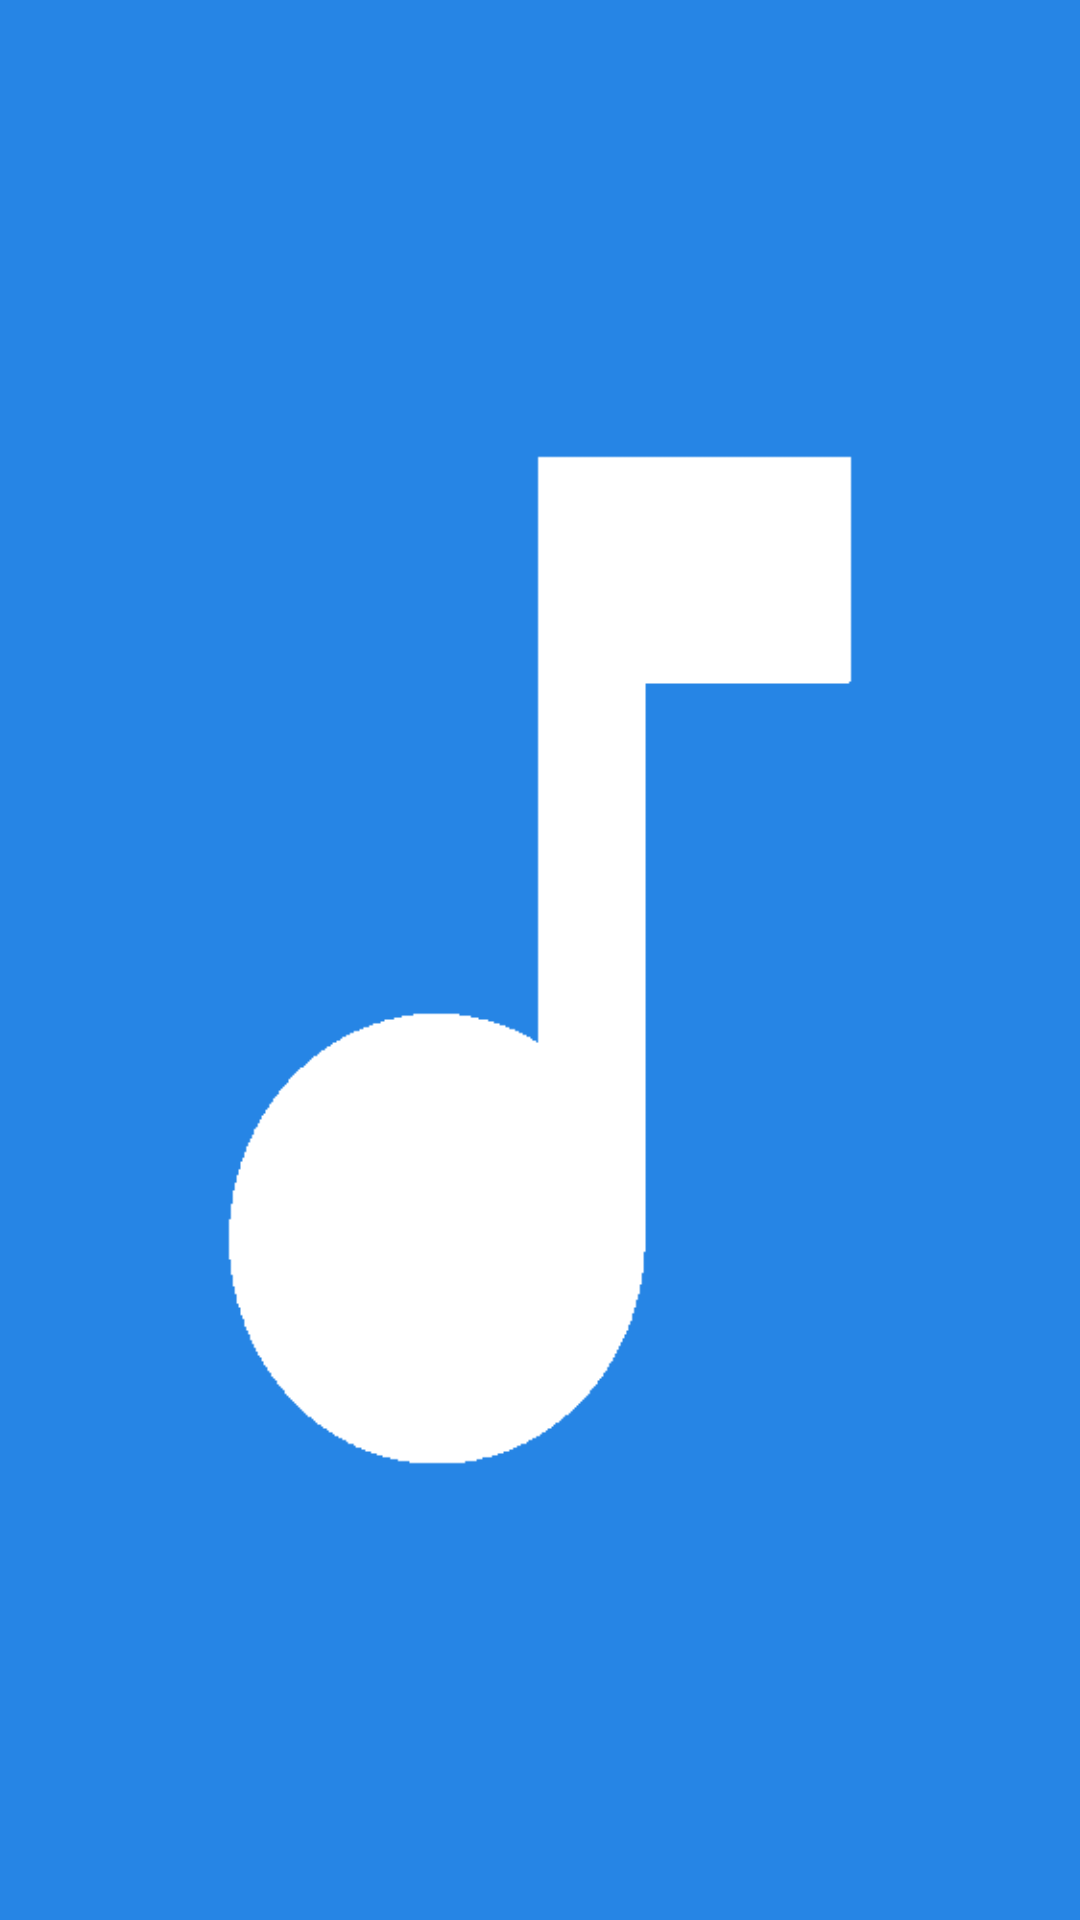

This screen was rendered from an Android layout file. Write that file and the resources it references.
<!-- AndroidManifest.xml: application theme AppTheme -->
<!-- res/layout/fragment_layout_image.xml -->
<?xml version="1.0" encoding="utf-8"?>
<LinearLayout xmlns:android="http://schemas.android.com/apk/res/android"
    xmlns:app="http://schemas.android.com/apk/res-auto"
    xmlns:tools="http://schemas.android.com/tools"
    android:layout_width="match_parent"
    android:layout_height="match_parent"
    tools:context=".layoutImage">

    <ImageView
        android:id="@+id/bigPlayerCover"
        android:layout_width="fill_parent"
        android:scaleType="centerCrop"
        android:layout_height="fill_parent"
        android:layout_gravity="top"
        android:layout_marginTop="0dp"
        android:layout_margin="0dp"
        android:src="@drawable/coverbydefault" />
</LinearLayout>
<!-- resources referenced by this layout -->
<resources>
  <!-- drawable coverbydefault: png bitmap (drawable-hdpi, 5956 bytes) -->
  <style name="AppTheme" parent="Theme.AppCompat.Light.NoActionBar">
          
          <item name="colorPrimary">@color/colorPrimary</item>
          <item name="colorPrimaryDark">@color/colorPrimaryDark</item>
          <item name="colorAccent">@color/colorAccent</item>
          <item name="android:windowTranslucentStatus">true</item>
      </style>
  <color name="colorPrimary">#3F51B5</color>
  <color name="colorPrimaryDark">#303F9F</color>
  <color name="colorAccent">#FF4081</color>
</resources>
